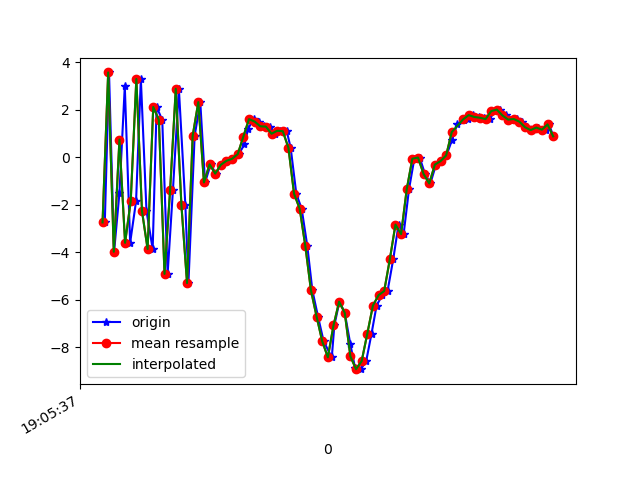

Data behind this chart, as committed beside it:
1618772737488, 1468421335908772, -2.7360198, 0.040397406, -8.47615
1618772737503, 1468421355139542, 3.578, 1.316, 3.573
1618772737521, 1468421374370312, -3.973, -0.003163, 4.686
1618772737540, 1468421393601082, -1.491, 0.712, -8.806
1618772737559, 1468421412831852, 2.996, 1.478, 4.689
1618772737578, 1468421432062622, -3.594, 0.2705, 4.407
1618772737599, 1468421451293392, -1.846, 0.4623, -8.772
1618772737616, 1468421470524162, 3.304, 1.617, 1.741
1618772737636, 1468421489754932, -2.254, 1.171, 7.904
1618772737658, 1468421508985702, -3.858, 0.8933, -6.068
1618772737672, 1468421528216472, 2.127, 2.496, -4.381
1618772737692, 1468421547447242, 1.574, 2.616, 8.087
1618772737711, 1468421566678012, -4.904, 2.015, 1.393
1618772737730, 1468421585908782, -1.357, 3.409, -8.159
1618772737751, 1468421605139552, 2.892, 5.042, 2
1618772737774, 1468421624370322, -2.004, 4.907, 7.383
1618772737785, 1468421643601092, -5.289, 4.187, -5.057
1618772737807, 1468421662831862, 0.9082, 3.876, -5.166
1618772737827, 1468421682062632, 2.329, 2.738, 8.025
1618772737844, 1468421701293402, -1.054, 1.417, 7.709
1618772737864, 1468421720524172, -0.2898, 1.599, 2.715
1618772737882, 1468421739754942, -0.6817, 0.6258, 1.138
1618772737902, 1468421758985712, -0.3102, -0.6312, 1.233
1618772737921, 1468421778216482, -0.1427, -1.025, 0.8678
1618772737940, 1468421797576753, -0.05856, -0.8285, -0.3827
1618772737964, 1468421816807523, 0.1385, -0.4888, -1.285
1618772737984, 1468421836038293, 0.5557, -1.197, -1.844
1618772737997, 1468421855269063, 1.205, -1.861, -1.647
1618772738016, 1468421874499833, 1.612, -1.61, -2.245
1618772738035, 1468421893730603, 1.509, -0.4493, -3.555
1618772738055, 1468421912961373, 1.312, 0.3176, -5.3
1618772738074, 1468421932192143, 1.297, 0.618, -6.593
1618772738092, 1468421951422913, 0.9975, 0.3905, -6.226
1618772738111, 1468421970653683, 1.121, -0.2993, -5.97
1618772738134, 1468421989884453, 1.105, -0.187, -6.328
1618772738148, 1468422009115223, 0.4031, -0.4877, -6.482
1618772738168, 1468422028345993, -1.533, -1.034, -6.543
1618772738187, 1468422047576763, -2.161, -1.479, -6.129
1618772738207, 1468422066807533, -3.731, -2.134, -6.777
1618772738225, 1468422086038303, -5.596, -2.248, -6.08
1618772738245, 1468422105269073, -6.698, -2.059, -5.802
1618772738265, 1468422124499843, -7.741, -0.917, -4.477
1618772738294, 1468422143730613, -8.416, -0.6415, -0.6573
1618772738303, 1468422162961383, -7.073, -2.013, 2.661
1618772738321, 1468422182192153, -6.073, -2.934, 4.713
1618772738340, 1468422201422923, -6.543, -4.363, 5.822
1618772738360, 1468422220653693, -7.874, -5.434, 10.09
1618772738377, 1468422239884463, -8.883, -3.555, 12.12
1618772738397, 1468422259115233, -8.914, -2.224, 12.45
1618772738416, 1468422278346003, -8.58, -0.5503, 12.51
1618772738435, 1468422297576773, -7.422, -0.03146, 13.42
1618772738453, 1468422316807543, -6.236, 0.4771, 12.29
1618772738473, 1468422336038313, -5.798, 2.571, 8.821
1618772738492, 1468422355269083, -5.626, 6.102, 4.803
1618772738512, 1468422374499853, -4.293, 7.762, 3.729
1618772738531, 1468422393730623, -2.827, 5.154, 3.877
1618772738549, 1468422412961393, -3.227, 2.09, 2.607
1618772738568, 1468422432192163, -1.347, 2.133, 0.3311
1618772738587, 1468422451422933, -0.05378, 2.138, -0.8065
1618772738606, 1468422470653703, -0.00422, 1.855, -1.204
1618772738625, 1468422489884473, -0.6989, 0.6408, -0.9262
... 24 more rows
